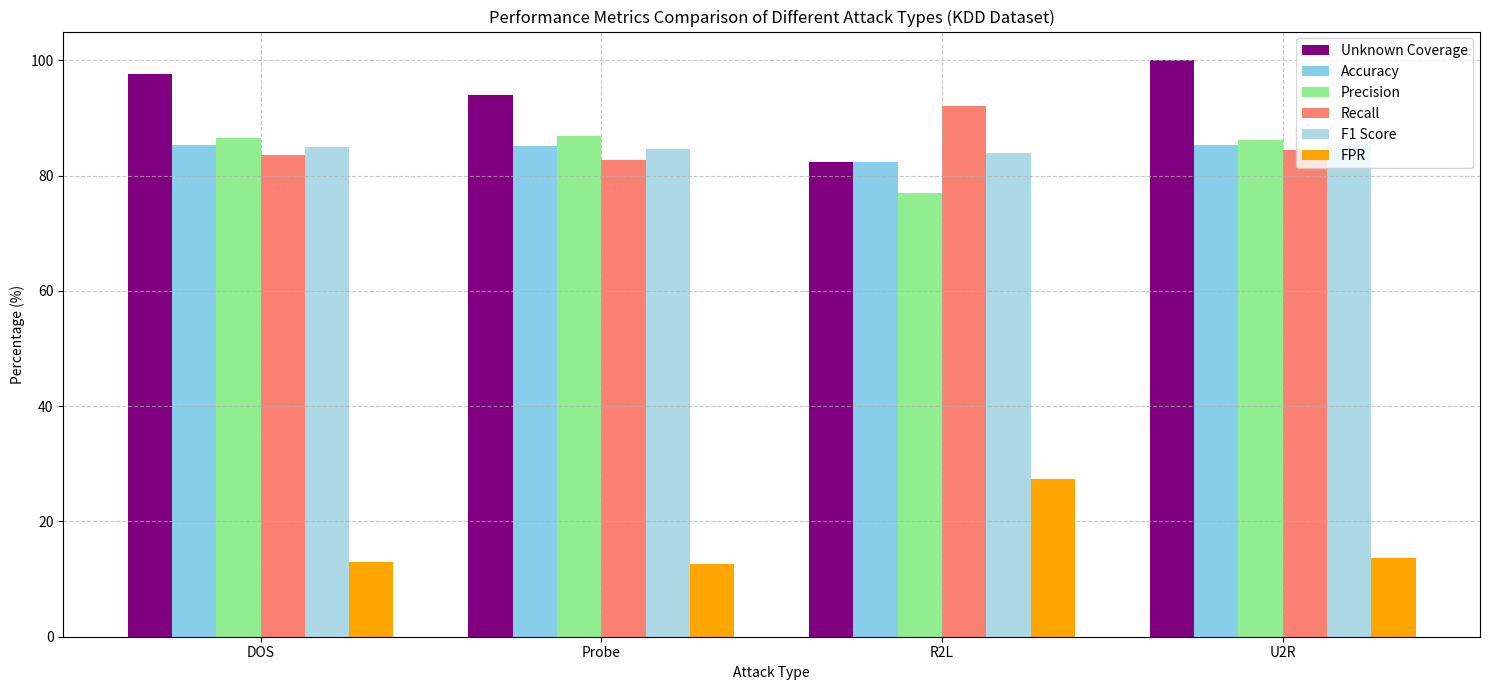
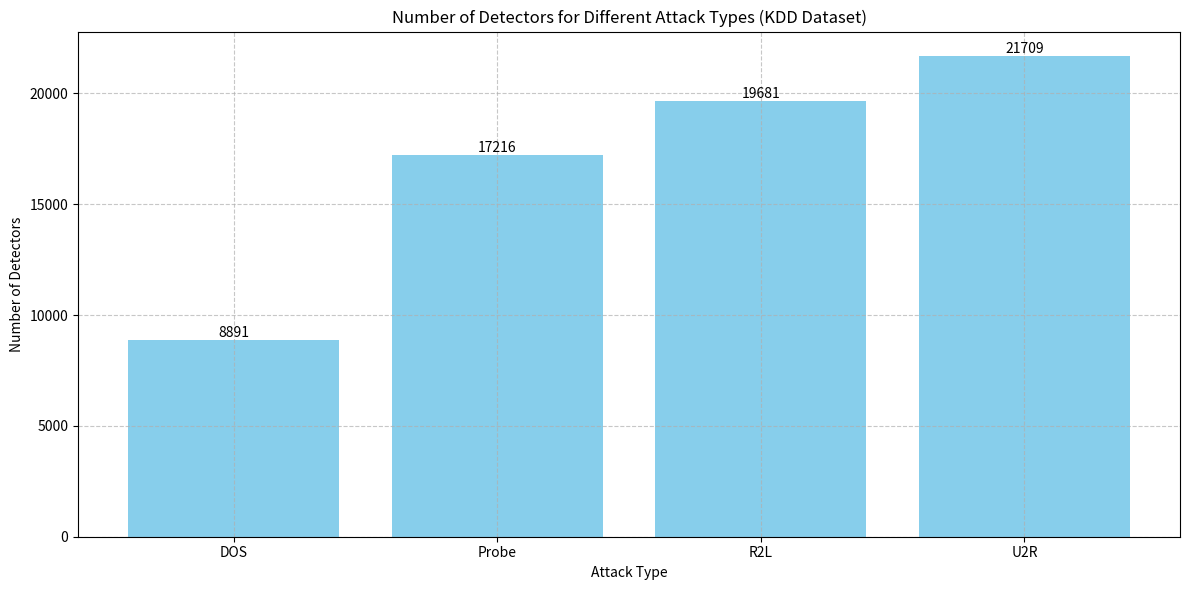

These charts were generated, in order, by the following Python code:
import matplotlib.pyplot as plt
import numpy as np
import os

def plot_performance_metrics():
    # Data preparation
    types = ['DOS', 'Probe', 'R2L', 'U2R']
    accuracy = [85.28, 85.07, 82.35, 85.40]
    precision = [86.55, 86.83, 77.07, 86.11]
    recall = [83.54, 82.68, 92.10, 84.42]
    f1_score = [85.02, 84.70, 83.92, 85.26]
    fpr = [12.98, 12.54, 27.40, 13.62]
    coverage = [97.63, 94.01, 82.37, 100.00]

    # Create figure
    plt.figure(figsize=(15, 7))

    # Set bar positions
    x = np.arange(len(types))
    width = 0.13

    # Plot bars
    plt.bar(x - width*2.5, coverage, width, label='Unknown Coverage', color='purple')
    plt.bar(x - width*1.5, accuracy, width, label='Accuracy', color='skyblue')
    plt.bar(x - width*0.5, precision, width, label='Precision', color='lightgreen')
    plt.bar(x + width*0.5, recall, width, label='Recall', color='salmon')
    plt.bar(x + width*1.5, f1_score, width, label='F1 Score', color='lightblue')
    plt.bar(x + width*2.5, fpr, width, label='FPR', color='orange')

    # Set figure properties
    plt.xlabel('Attack Type')
    plt.ylabel('Percentage (%)')
    plt.title('Performance Metrics Comparison of Different Attack Types (KDD Dataset)')
    plt.xticks(x, types)
    plt.legend()
    plt.grid(True, linestyle='--', alpha=0.7)
    plt.tight_layout()

    plt.savefig('kdd_performance_metrics.png', dpi=300, bbox_inches='tight')
    plt.close()

def plot_detector_numbers():
    # Data preparation
    types = ['DOS', 'Probe', 'R2L', 'U2R']
    detectors = [8891, 17216, 19681, 21709]

    # Create figure
    plt.figure(figsize=(12, 6))

    # Plot bars
    bars = plt.bar(types, detectors, color='skyblue')

    # Add value labels on top of bars
    for bar in bars:
        height = bar.get_height()
        plt.text(bar.get_x() + bar.get_width()/2., height,
                f'{int(height)}',
                ha='center', va='bottom')

    # Set figure properties
    plt.xlabel('Attack Type')
    plt.ylabel('Number of Detectors')
    plt.title('Number of Detectors for Different Attack Types (KDD Dataset)')
    plt.grid(True, linestyle='--', alpha=0.7)
    plt.tight_layout()

    plt.savefig('kdd_detector_numbers.png', dpi=300, bbox_inches='tight')
    plt.close()

# Execute the plotting functions
if __name__ == "__main__":
    plot_performance_metrics()
    plot_detector_numbers()
